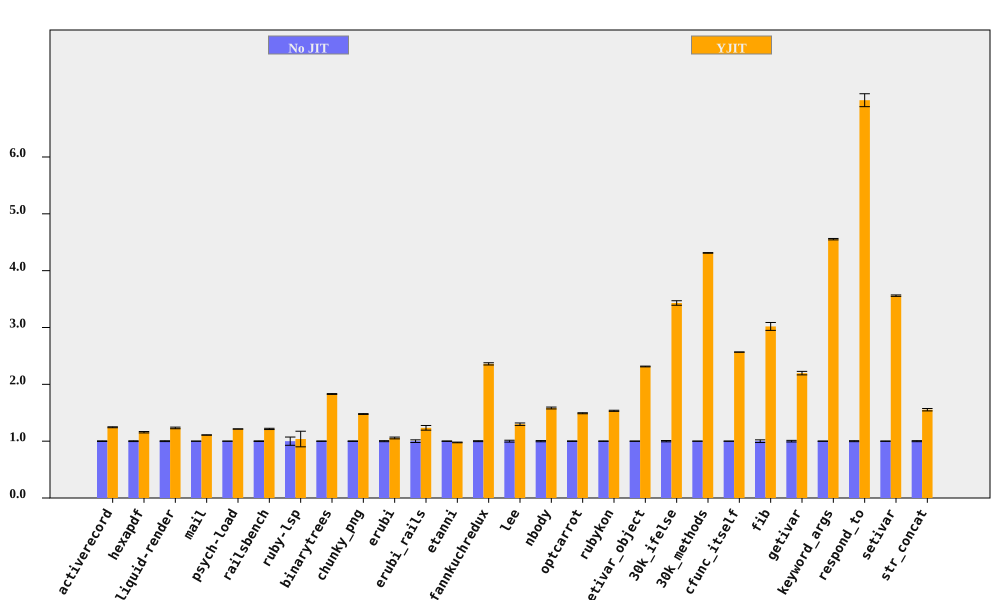

Data behind this chart, as committed beside it:
bench, No JIT (ms), No JIT RSD, YJIT (ms), YJIT RSD, YJIT spd, YJIT spd RSD, % in YJIT
activerecord, 408.2, 0.5343, 328, 0.3919, 1.245, 0.6626, 90.65
hexapdf, 8010, 0.6977, 6922, 0.8148, 1.157, 1.073, 89.73
liquid-render, 560.7, 0.7439, 454.8, 0.8733, 1.233, 1.147, 86.97
mail, 465.3, 0.1139, 419.8, 0.179, 1.108, 0.2122, 97.23
psych-load, 7080, 0.07744, 5830, 0.04199, 1.214, 0.0881, 99.99
railsbench, 7442, 0.5394, 6122, 0.7243, 1.216, 0.9031, 89.98
ruby-lsp, 218.5, 7.258, 210.6, 11.07, 1.038, 13.23, 65.43
binarytrees, 1016, 0.3247, 555.2, 0.2154, 1.83, 0.3896, 100
chunky_png, 2309, 0.4661, 1563, 0.1264, 1.478, 0.483, 100
erubi, 788.8, 0.9025, 746.8, 1.173, 1.056, 1.48, 100
erubi_rails, 63.71, 2.322, 51.6, 2.377, 1.235, 3.322, 87.19
etanni, 1212, 0.3946, 1240, 0.4567, 0.9779, 0.6035, 7.028
fannkuchredux, 5452, 0.8038, 2310, 0.1982, 2.36, 0.8279, 100
lee, 3103, 1.643, 2389, 0.1583, 1.299, 1.651, 99.97
nbody, 281.3, 1.036, 177.6, 0.06435, 1.583, 1.038, 100
optcarrot, 15828, 0.4675, 10614, 0.3735, 1.491, 0.5984, 96.81
rubykon, 32181, 0.4115, 20976, 0.4787, 1.534, 0.6313, 99.69
setivar_object, 287.2, 0.2871, 124.1, 0.009998, 2.314, 0.2873, 100
30k_ifelse, 6570, 1.155, 1915, 0.05073, 3.431, 1.156, 100
30k_methods, 16890, 0.06009, 3917, 0.1029, 4.312, 0.1192, 100
cfunc_itself, 265, 0.03734, 103.2, 0.02128, 2.567, 0.04298, 100
fib, 547.8, 2.3, 181.5, 0.008162, 3.019, 2.3, 100
getivar, 236.1, 1.402, 107.5, 0.006833, 2.197, 1.402, 100
keyword_args, 695.9, 0.2729, 152.8, 0.01194, 4.554, 0.2732, 100
respond_to, 697.9, 0.8661, 99.72, 1.374, 6.999, 1.624, 100
setivar, 178.2, 0.3494, 50.04, 0.01178, 3.56, 0.3496, 100
str_concat, 165.7, 0.9072, 106.6, 1.015, 1.554, 1.361, 99.7
